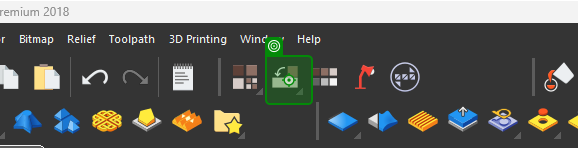
Workflow: Right_Rotation

Step 1: click

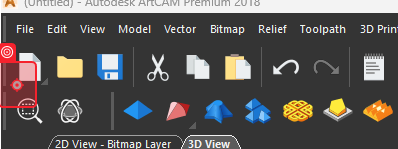
Step 2: click on the push button (artcampro.exe)
